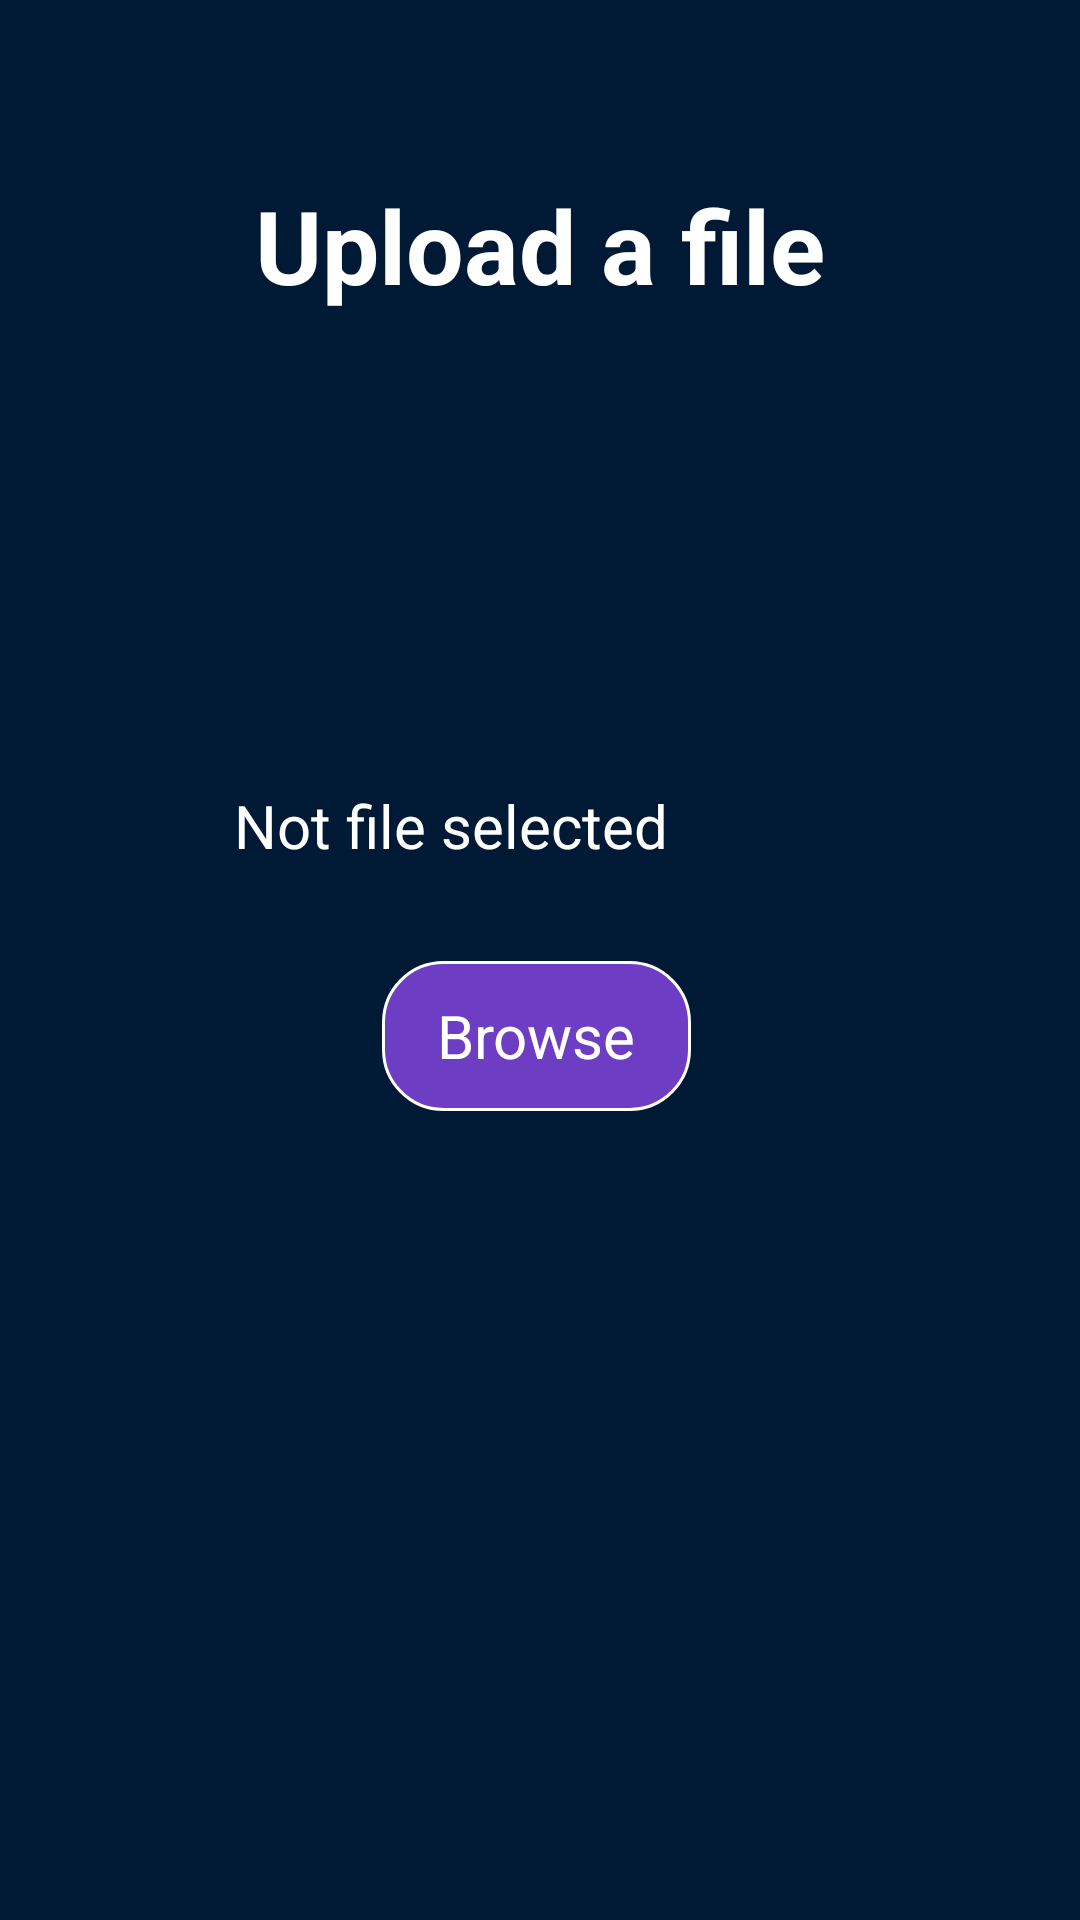

Android layout source for this screen:
<!-- AndroidManifest.xml: application theme Theme.CloudApp -->
<!-- res/layout/activity_upload.xml -->
<?xml version="1.0" encoding="utf-8"?>
<androidx.constraintlayout.widget.ConstraintLayout xmlns:android="http://schemas.android.com/apk/res/android"
    xmlns:app="http://schemas.android.com/apk/res-auto"
    xmlns:tools="http://schemas.android.com/tools"
    android:layout_width="match_parent"
    android:background="#001935"
    android:layout_height="match_parent"
    android:padding="5dp"
    tools:context=".otheractivities.UploadActivity">

    <TextView
        android:id="@+id/titleUpload"
        android:layout_width="wrap_content"
        android:layout_height="wrap_content"
        android:textColor="@color/white"
        android:layout_marginTop="54dp"
        android:text="Upload a file"
        android:textAppearance="@style/TextAppearance.AppCompat.Body1"
        android:textSize="34sp"
        android:textStyle="bold"
        app:layout_constraintEnd_toEndOf="parent"
        app:layout_constraintStart_toStartOf="parent"
        app:layout_constraintTop_toTopOf="parent" />

    <TextView
        android:id="@+id/uploadFileBTN"
        android:layout_width="match_parent"
        android:layout_height="wrap_content"
        android:layout_marginTop="552dp"
        android:text="Upload"
        android:gravity="center"
        android:padding="10dp"
        android:textColor="@color/white"
        android:foreground="?attr/selectableItemBackground"
        app:layout_constraintEnd_toEndOf="parent"
        app:layout_constraintHorizontal_bias="0.498"
        android:textSize="20dp"
        app:layout_constraintStart_toStartOf="parent"
        android:background="@drawable/upload_view_shape"
        app:layout_constraintTop_toBottomOf="@+id/titleUpload" />

    <TextView
        android:id="@+id/browseBTN"
        android:layout_width="103dp"
        android:layout_height="50dp"
        android:layout_marginTop="216dp"
        android:gravity="center"
        android:textColor="@color/white"
        android:background="@drawable/upload_view_shape"
        android:textSize="20dp"
        android:text="Browse"
        android:foreground="?attr/selectableItemBackground"
        app:layout_constraintEnd_toEndOf="parent"
        app:layout_constraintHorizontal_bias="0.495"
        app:layout_constraintStart_toStartOf="parent"
        app:layout_constraintTop_toBottomOf="@+id/titleUpload" />

    <TextView
        android:id="@+id/fileSelectedText"
        android:layout_width="145dp"
        android:layout_height="46dp"
        android:layout_marginTop="148dp"
        android:textColor="@color/white"
        android:layout_marginEnd="132dp"
        android:gravity="center"
        android:autoText="false"
        android:text="Not file selected"
        android:textSize="20sp"
        app:layout_constraintEnd_toEndOf="parent"
        app:layout_constraintTop_toBottomOf="@+id/titleUpload" />

    <ProgressBar
        android:id="@+id/progressBarUpload"
        style="?android:attr/progressBarStyle"
        android:layout_width="wrap_content"
        android:layout_height="wrap_content"
        android:layout_marginTop="22dp"
        android:visibility="gone"
        app:layout_constraintEnd_toEndOf="parent"
        app:layout_constraintStart_toStartOf="parent"
        app:layout_constraintTop_toBottomOf="@+id/browseBTN" />
</androidx.constraintlayout.widget.ConstraintLayout>
<!-- resources referenced by this layout -->
<resources>
  <color name="white">#FFFFFFFF</color>
  <!-- drawable upload_view_shape (drawable) -->
  <?xml version="1.0" encoding="utf-8"?>
  <shape xmlns:android="http://schemas.android.com/apk/res/android"
      android:shape="rectangle">
  
      <solid android:color="#6D3DC3"/>
      <corners android:radius="20dp"/>
      <stroke android:color="#ffff" android:width="1dp"/>
  
  
  </shape>
  <style name="Theme.CloudApp" parent="Theme.MaterialComponents.DayNight.DarkActionBar">
          
          <item name="colorPrimary">@color/purple_500</item>
          <item name="colorPrimaryVariant">@color/purple_700</item>
          <item name="colorOnPrimary">@color/white</item>
          
          <item name="colorSecondary">@color/teal_200</item>
          <item name="colorSecondaryVariant">@color/teal_700</item>
          <item name="colorOnSecondary">@color/black</item>
          
          <item name="android:statusBarColor" tools:targetApi="l">?attr/colorPrimaryVariant</item>
          
      </style>
  <color name="purple_500">#FF6200EE</color>
  <color name="purple_700">#FF3700B3</color>
  <color name="teal_200">#DA8B03</color>
  <color name="teal_700">#BF5708</color>
  <color name="black">#FF000000</color>
</resources>
